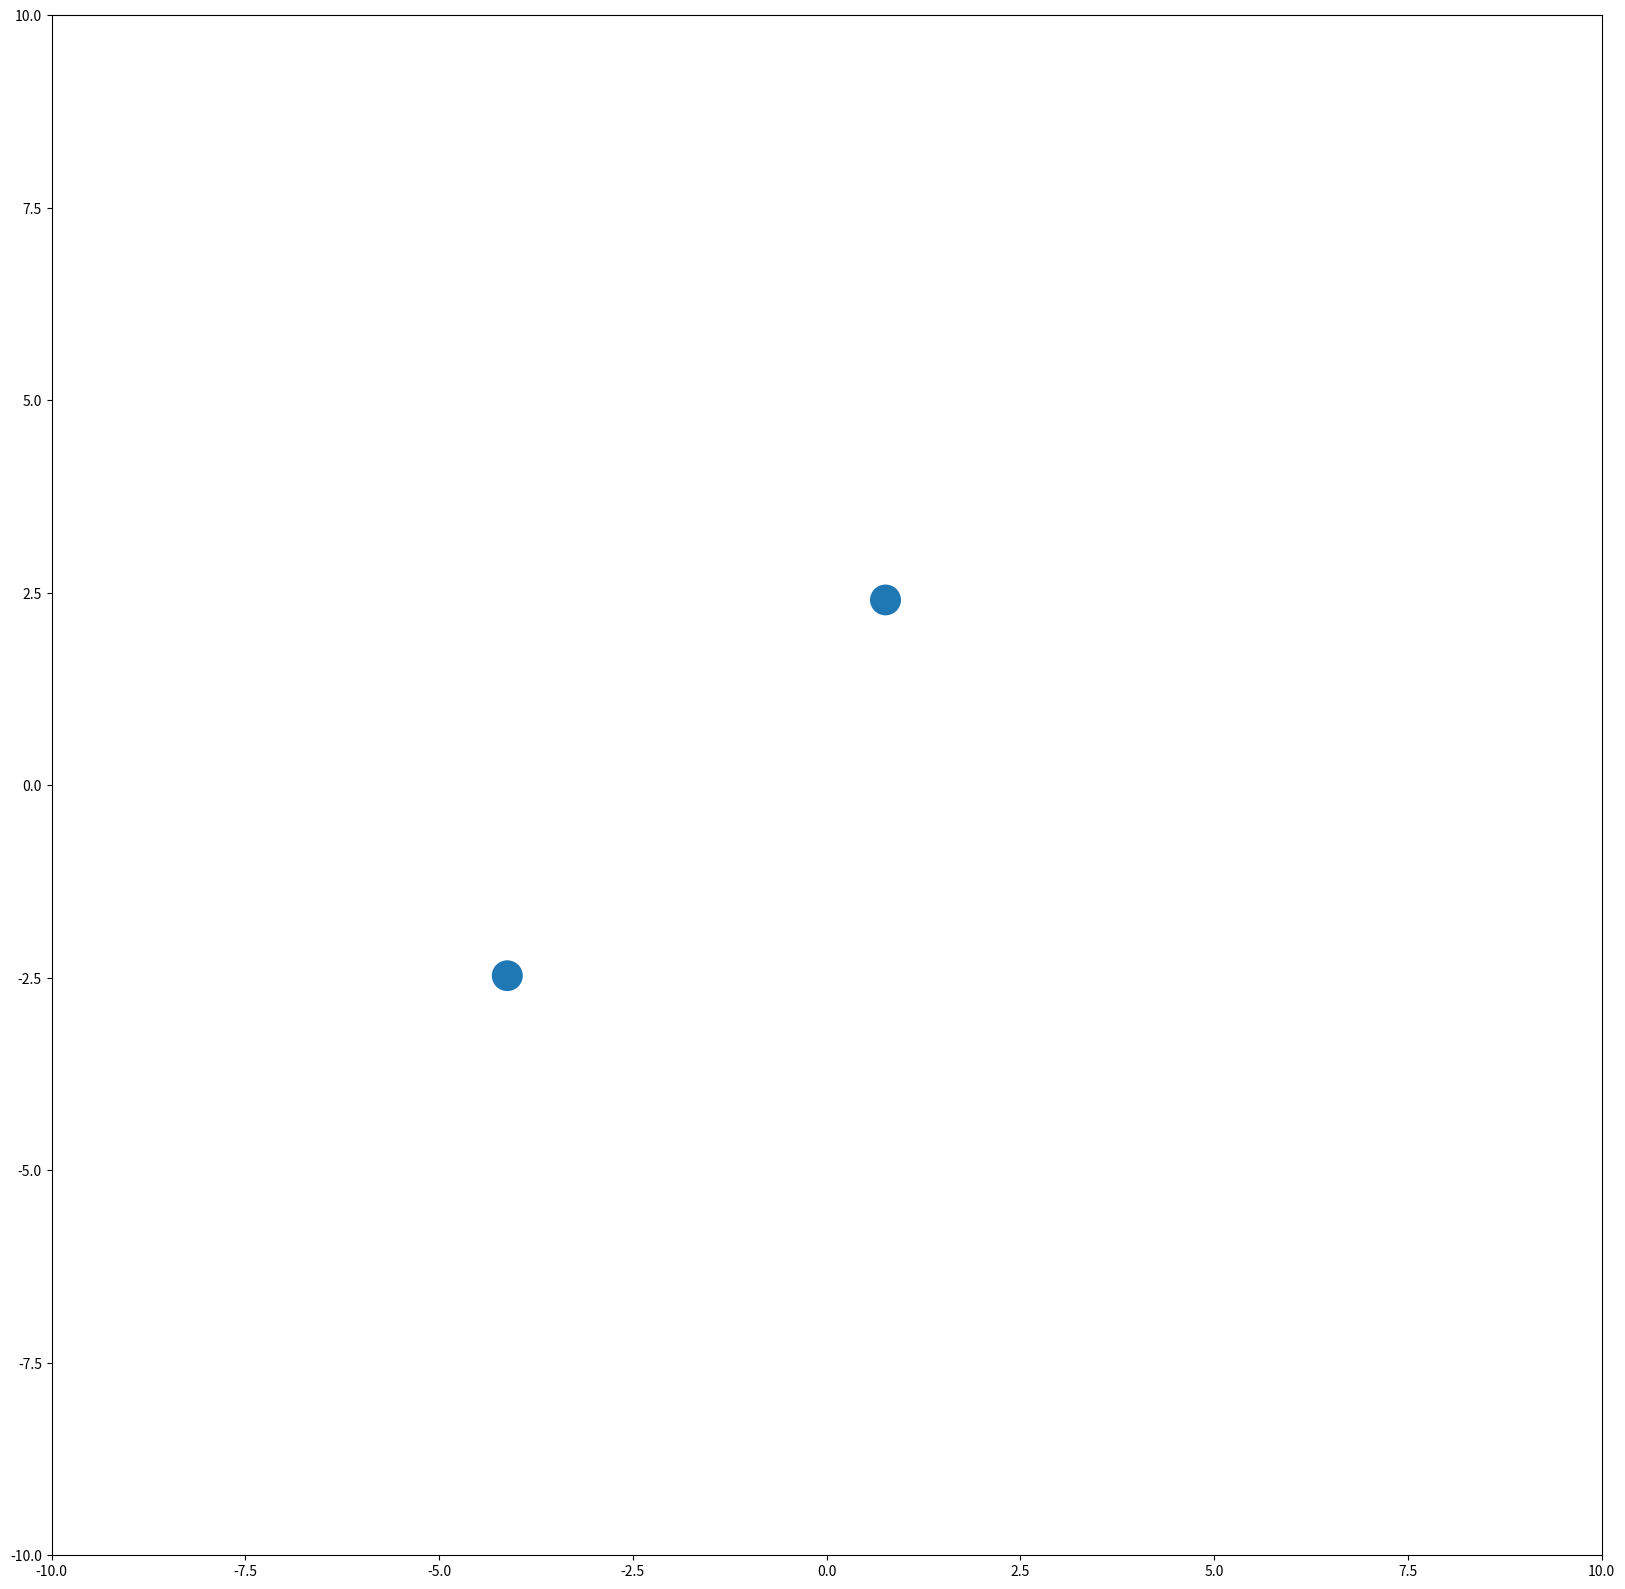

Reproduce this figure in Python. (Note: this script raises an exception after producing the figure.)
#!/usr/bin/env python

import numpy as np
import matplotlib.pyplot as plt
from matplotlib.patches import Circle
from matplotlib.animation import FuncAnimation

fig = plt.figure(figsize=(20, 20))
ax = plt.gca()

def grav(x, y):
    return 0, -9.8

ax.set_xlim( (-10, 10) )
ax.set_ylim( (-10, 10) )

ground = -10
right_wall=10
left_wall = -10

balls = { Circle( (-9, 0), .2 ) : [4, 4], Circle((-9,0), .2): [8,8] }

for ball in balls.keys():
    ax.add_patch(ball)

dt = 0.01

def update(frame, balls):
    for ball, velocity in balls.items():

        x, y = ball.center

        Gx, Gy = grav(x, y)

        velocity[0] += Gx*dt
        velocity[1] += Gy*dt

        if y <= ground:
        	velocity[1] *= -1

        if x >=right_wall:
            velocity[0] *= -1

        if x<= left_wall:
            velocity[0] *= -1




        ball.center = (x + velocity[0] * dt, y + velocity[1] * dt)


    return balls.keys()

ani = FuncAnimation( fig, update, fargs=(balls,), frames = 60 * 20, interval = 1000/60 )

ani.save("projectile.mp4")
